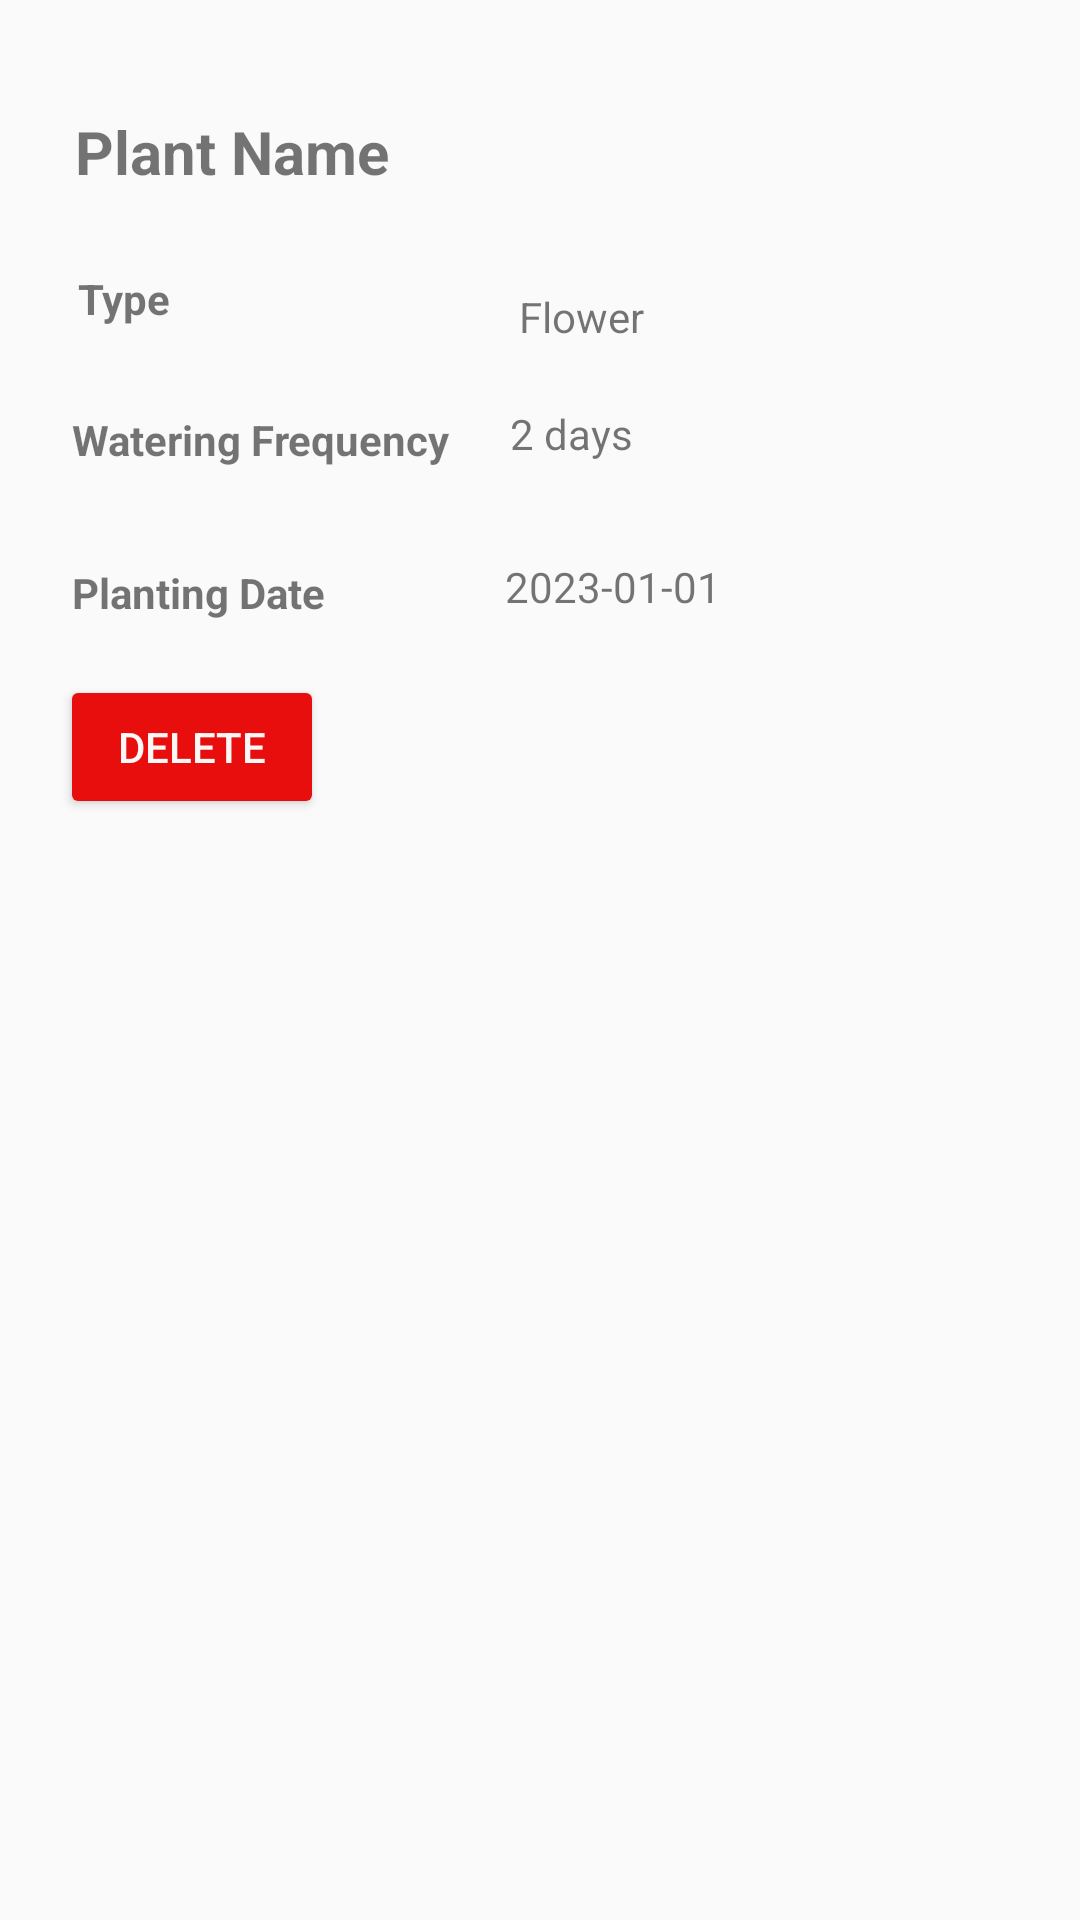

The Android layout XML behind this screen, and the referenced resources:
<!-- AndroidManifest.xml: application theme Theme.GardeningJournalApp -->
<!-- res/layout/fragment_plan_details.xml -->
<?xml version="1.0" encoding="utf-8"?>
<androidx.constraintlayout.widget.ConstraintLayout xmlns:android="http://schemas.android.com/apk/res/android"
    xmlns:app="http://schemas.android.com/apk/res-auto"
    xmlns:tools="http://schemas.android.com/tools"
    android:layout_width="match_parent"
    android:layout_height="match_parent"
    tools:context=".ui.PlanDetailsFragment">

    <TextView
        android:id="@+id/textView3"
        android:layout_width="wrap_content"
        android:layout_height="wrap_content"
        android:layout_marginStart="26dp"
        android:layout_marginTop="26dp"
        android:text="Type"
        android:textStyle="bold"
        app:layout_constraintStart_toStartOf="parent"
        app:layout_constraintTop_toBottomOf="@+id/plantName" />

    <TextView
        android:id="@+id/plantType"
        android:layout_width="wrap_content"
        android:layout_height="wrap_content"
        android:layout_marginStart="116dp"
        android:layout_marginTop="32dp"
        android:text="Flower"
        app:layout_constraintStart_toEndOf="@+id/textView3"
        app:layout_constraintTop_toBottomOf="@+id/plantName" />

    <TextView
        android:id="@+id/plantName"
        android:layout_width="wrap_content"
        android:layout_height="wrap_content"
        android:layout_marginStart="25dp"
        android:layout_marginTop="37dp"
        android:layout_weight="1"
        android:text="Plant Name"
        android:textSize="20sp"
        android:textStyle="bold"
        app:layout_constraintStart_toStartOf="parent"
        app:layout_constraintTop_toTopOf="parent" />

    <TextView
        android:id="@+id/textView5"
        android:layout_width="wrap_content"
        android:layout_height="wrap_content"
        android:layout_marginStart="24dp"
        android:layout_marginTop="28dp"
        android:text="Watering Frequency"
        android:textStyle="bold"
        app:layout_constraintStart_toStartOf="parent"
        app:layout_constraintTop_toBottomOf="@+id/textView3" />

    <TextView
        android:id="@+id/waterFreq"
        android:layout_width="wrap_content"
        android:layout_height="wrap_content"
        android:layout_marginStart="20dp"
        android:layout_marginTop="20dp"
        android:text="2 days"
        app:layout_constraintStart_toEndOf="@+id/textView5"
        app:layout_constraintTop_toBottomOf="@+id/plantType" />

    <TextView
        android:id="@+id/textView7"
        android:layout_width="wrap_content"
        android:layout_height="wrap_content"
        android:layout_marginStart="24dp"
        android:layout_marginTop="32dp"
        android:text="Planting Date"
        android:textStyle="bold"
        app:layout_constraintStart_toStartOf="parent"
        app:layout_constraintTop_toBottomOf="@+id/textView5" />

    <TextView
        android:id="@+id/plantingDate"
        android:layout_width="wrap_content"
        android:layout_height="wrap_content"
        android:layout_marginStart="60dp"
        android:layout_marginTop="32dp"
        android:text="2023-01-01"
        app:layout_constraintStart_toEndOf="@+id/textView7"
        app:layout_constraintTop_toBottomOf="@+id/waterFreq" />

    <Button
        android:id="@+id/delBtn"
        android:layout_width="wrap_content"
        android:layout_height="wrap_content"
        android:layout_marginStart="20dp"
        android:layout_marginTop="18dp"
        android:backgroundTint="#E80E0E"
        android:text="Delete"
        android:textColor="#FAF7F7"
        app:layout_constraintStart_toStartOf="parent"
        app:layout_constraintTop_toBottomOf="@+id/textView7" />

</androidx.constraintlayout.widget.ConstraintLayout>
<!-- resources referenced by this layout -->
<resources>
  <style name="Theme.GardeningJournalApp" parent="Theme.AppCompat.Light.DarkActionBar" />
</resources>
